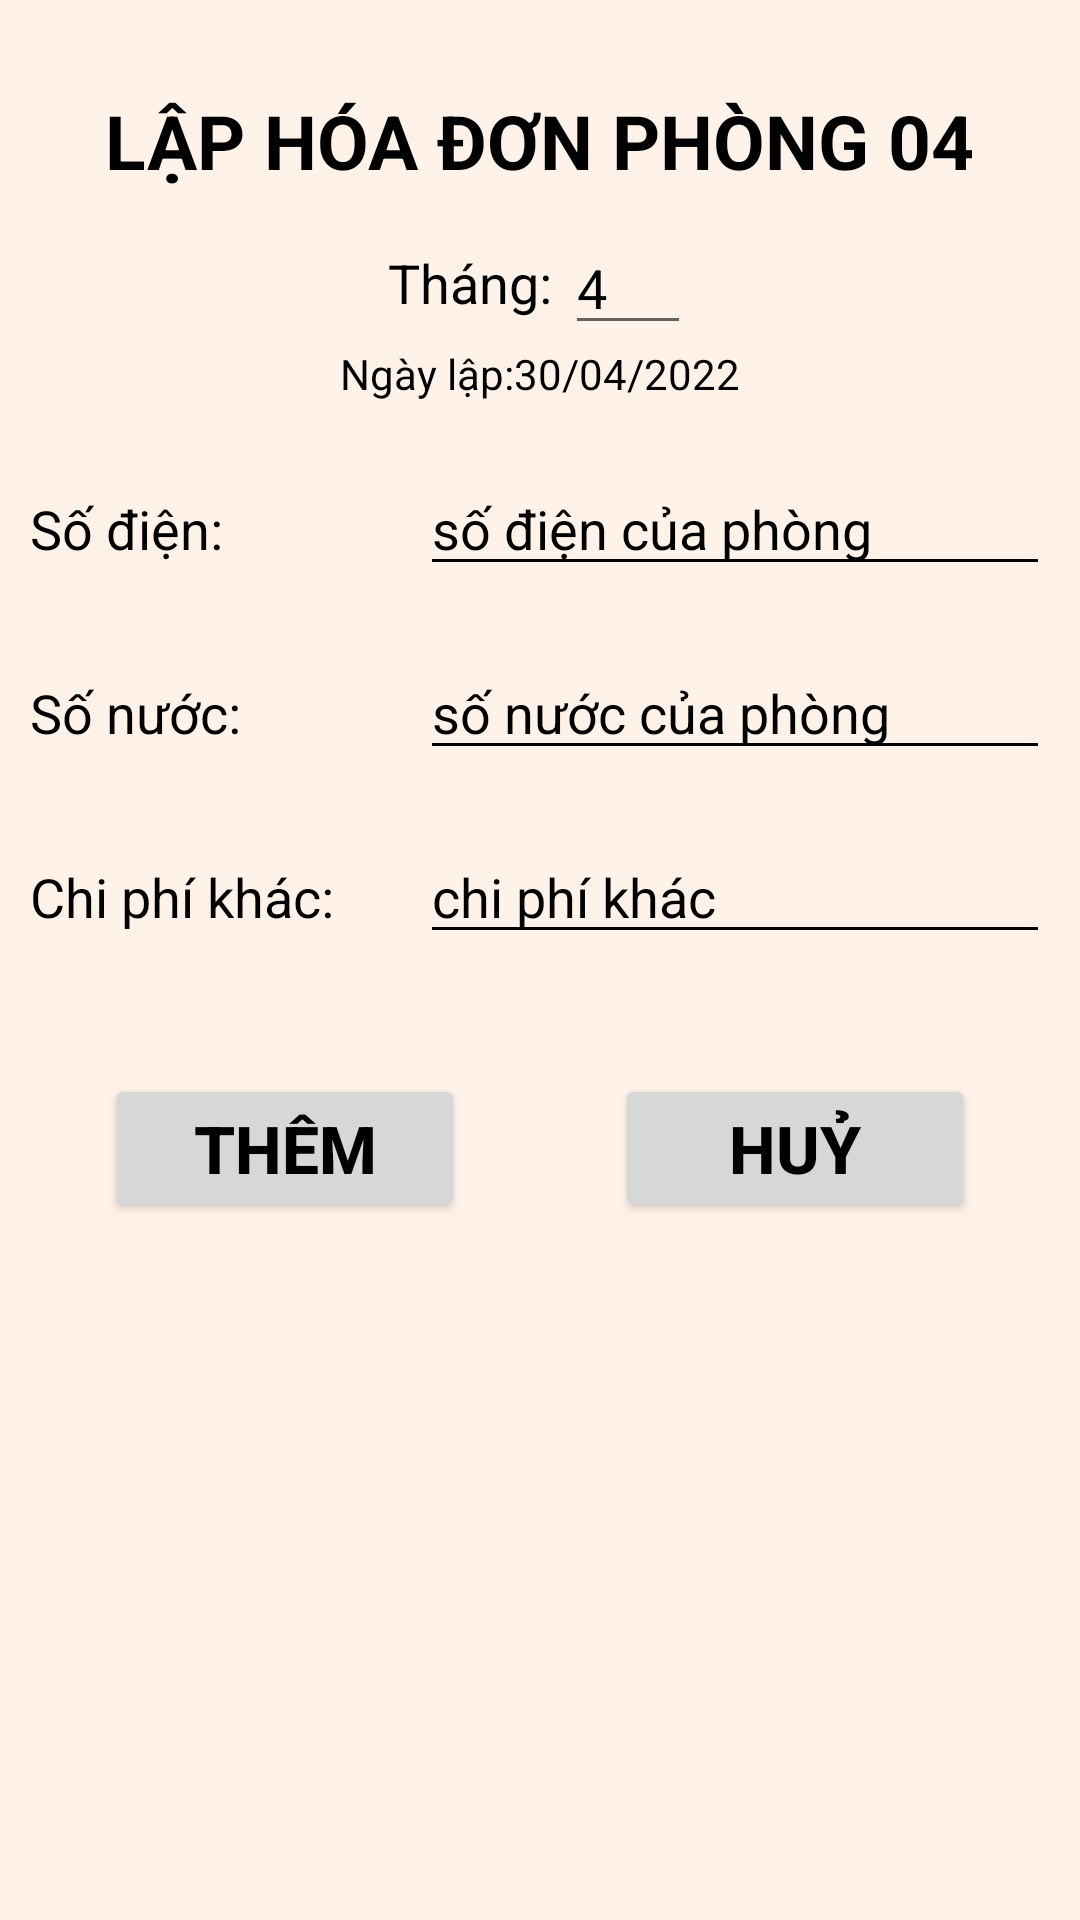

Produce the Android XML layout that renders to this screen, including the resource entries it uses.
<!-- AndroidManifest.xml: application theme Theme.Room_app -->
<!-- res/layout/them_hoa_don.xml -->
<?xml version="1.0" encoding="utf-8"?>
<LinearLayout xmlns:android="http://schemas.android.com/apk/res/android"
    android:layout_width="match_parent"
    android:layout_height="match_parent"
    android:orientation="vertical"
    android:background="@drawable/img_bgcolor">
    <TextView
        android:id="@+id/tvtitle"
        android:layout_gravity="center"
        android:layout_width="wrap_content"
        android:layout_height="wrap_content"
        android:layout_marginTop="30dp"
        android:textStyle="bold"
        android:textColor="@color/black"
        android:textSize="25sp"
        android:text="LẬP HÓA ĐƠN PHÒNG 04"/>
    <LinearLayout
        android:layout_gravity="center"
        android:layout_width="wrap_content"
        android:layout_height="wrap_content"
        android:layout_marginTop="10dp"
        android:orientation="horizontal">
        <TextView
            android:id="@+id/tvThang"
            android:layout_width="wrap_content"
            android:layout_height="wrap_content"
            android:layout_gravity="center"
            android:textSize="18dp"
            android:textColor="@color/black"
            android:text="Tháng: "/>
        <EditText
            android:id="@+id/edThang"
            android:layout_width="wrap_content"
            android:layout_height="wrap_content"
            android:layout_gravity="center"
            android:textSize="18dp"
            android:textColor="@color/black"
            android:text="4"
            android:maxLength="2"
            android:ems="2"/>
    </LinearLayout>
    <TextView
        android:id="@+id/tvNgay"
        android:layout_width="wrap_content"
        android:layout_height="wrap_content"
        android:layout_gravity="center"
        android:text="Ngày lập:30/04/2022"
        android:textColor="@color/black"/>
    <LinearLayout
        android:layout_gravity="center"
        android:layout_width="wrap_content"
        android:layout_height="wrap_content"
        android:orientation="horizontal"
        android:layout_marginTop="20dp">
        <TextView
            android:layout_width="130dp"
            android:layout_height="wrap_content"
            android:text="Số điện: "
            android:textColor="@color/black"
            android:textSize="18dp" />
        <EditText
            android:id="@+id/edSoDien"
            android:layout_width="wrap_content"
            android:layout_height="wrap_content"
            android:inputType="number"
            android:hint="số điện của phòng "
            android:textSize="18dp"
            android:textColorHint="@color/black"
            android:textColor="@color/black"
            android:backgroundTint="@color/black"
            android:ems="10"/>
    </LinearLayout>
    <LinearLayout
        android:layout_gravity="center"
        android:layout_width="wrap_content"
        android:layout_height="wrap_content"
        android:orientation="horizontal"
        android:layout_marginTop="20dp">
        <TextView
            android:layout_width="130dp"
            android:layout_height="wrap_content"
            android:text="Số nước: "
            android:textColor="@color/black"
            android:textSize="18dp" />
        <EditText
            android:id="@+id/edSoNuoc"
            android:layout_width="wrap_content"
            android:layout_height="wrap_content"
            android:inputType="number"
            android:hint="số nước của phòng "
            android:textSize="18dp"
            android:textColorHint="@color/black"
            android:textColor="@color/black"
            android:backgroundTint="@color/black"
            android:ems="10"/>
    </LinearLayout>
    <LinearLayout
        android:layout_gravity="center"
        android:layout_width="wrap_content"
        android:layout_height="wrap_content"
        android:orientation="horizontal"
        android:layout_marginTop="20dp">
        <TextView
            android:layout_width="130dp"
            android:layout_height="wrap_content"
            android:text="Chi phí khác:"
            android:textColor="@color/black"
            android:textSize="18dp" />
        <EditText
            android:id="@+id/edChiKhac"
            android:layout_width="wrap_content"
            android:layout_height="wrap_content"
            android:hint="chi phí khác"
            android:inputType="number"
            android:textSize="18dp"
            android:textColorHint="@color/black"
            android:textColor="@color/black"
            android:backgroundTint="@color/black"
            android:ems="10"/>
    </LinearLayout>
    <LinearLayout
        android:layout_width="wrap_content"
        android:layout_height="wrap_content"
        android:layout_gravity="center"
        android:layout_marginTop="40dp"
        android:orientation="horizontal">
        <Button
            android:id="@+id/btThemHoaDon"
            android:layout_width="120dp"
            android:layout_height="wrap_content"
            android:layout_marginRight="50dp"
            android:textSize="22sp"
            android:textColor="@color/black"
            android:textStyle="bold"
            android:text="Thêm" />
        <Button
            android:id="@+id/btHuy"
            android:layout_width="120dp"
            android:layout_height="wrap_content"
            android:textSize="22sp"
            android:textColor="@color/black"
            android:textStyle="bold"
            android:text="Huỷ" />
    </LinearLayout>

</LinearLayout>
<!-- resources referenced by this layout -->
<resources>
  <color name="black">#FF000000</color>
  <!-- drawable img_bgcolor: png bitmap (drawable, 9669 bytes) -->
  <style name="Theme.Room_app" parent="Theme.MaterialComponents.DayNight.DarkActionBar">
          
          <item name="colorPrimary">@color/purple_700</item>
          <item name="colorPrimaryVariant">@color/purple_700</item>
          <item name="colorOnPrimary">@color/white</item>
          
          <item name="colorSecondary">@color/teal_700</item>
          <item name="colorSecondaryVariant">@color/teal_700</item>
          <item name="colorOnSecondary">@color/black</item>
          
          <item name="android:statusBarColor" tools:targetApi="l">?attr/colorPrimaryVariant</item>
          
      </style>
  <color name="purple_700">#FDA758</color>
  <color name="white">#FFFFFFFF</color>
  <color name="teal_700">#FAD7BA</color>
</resources>
